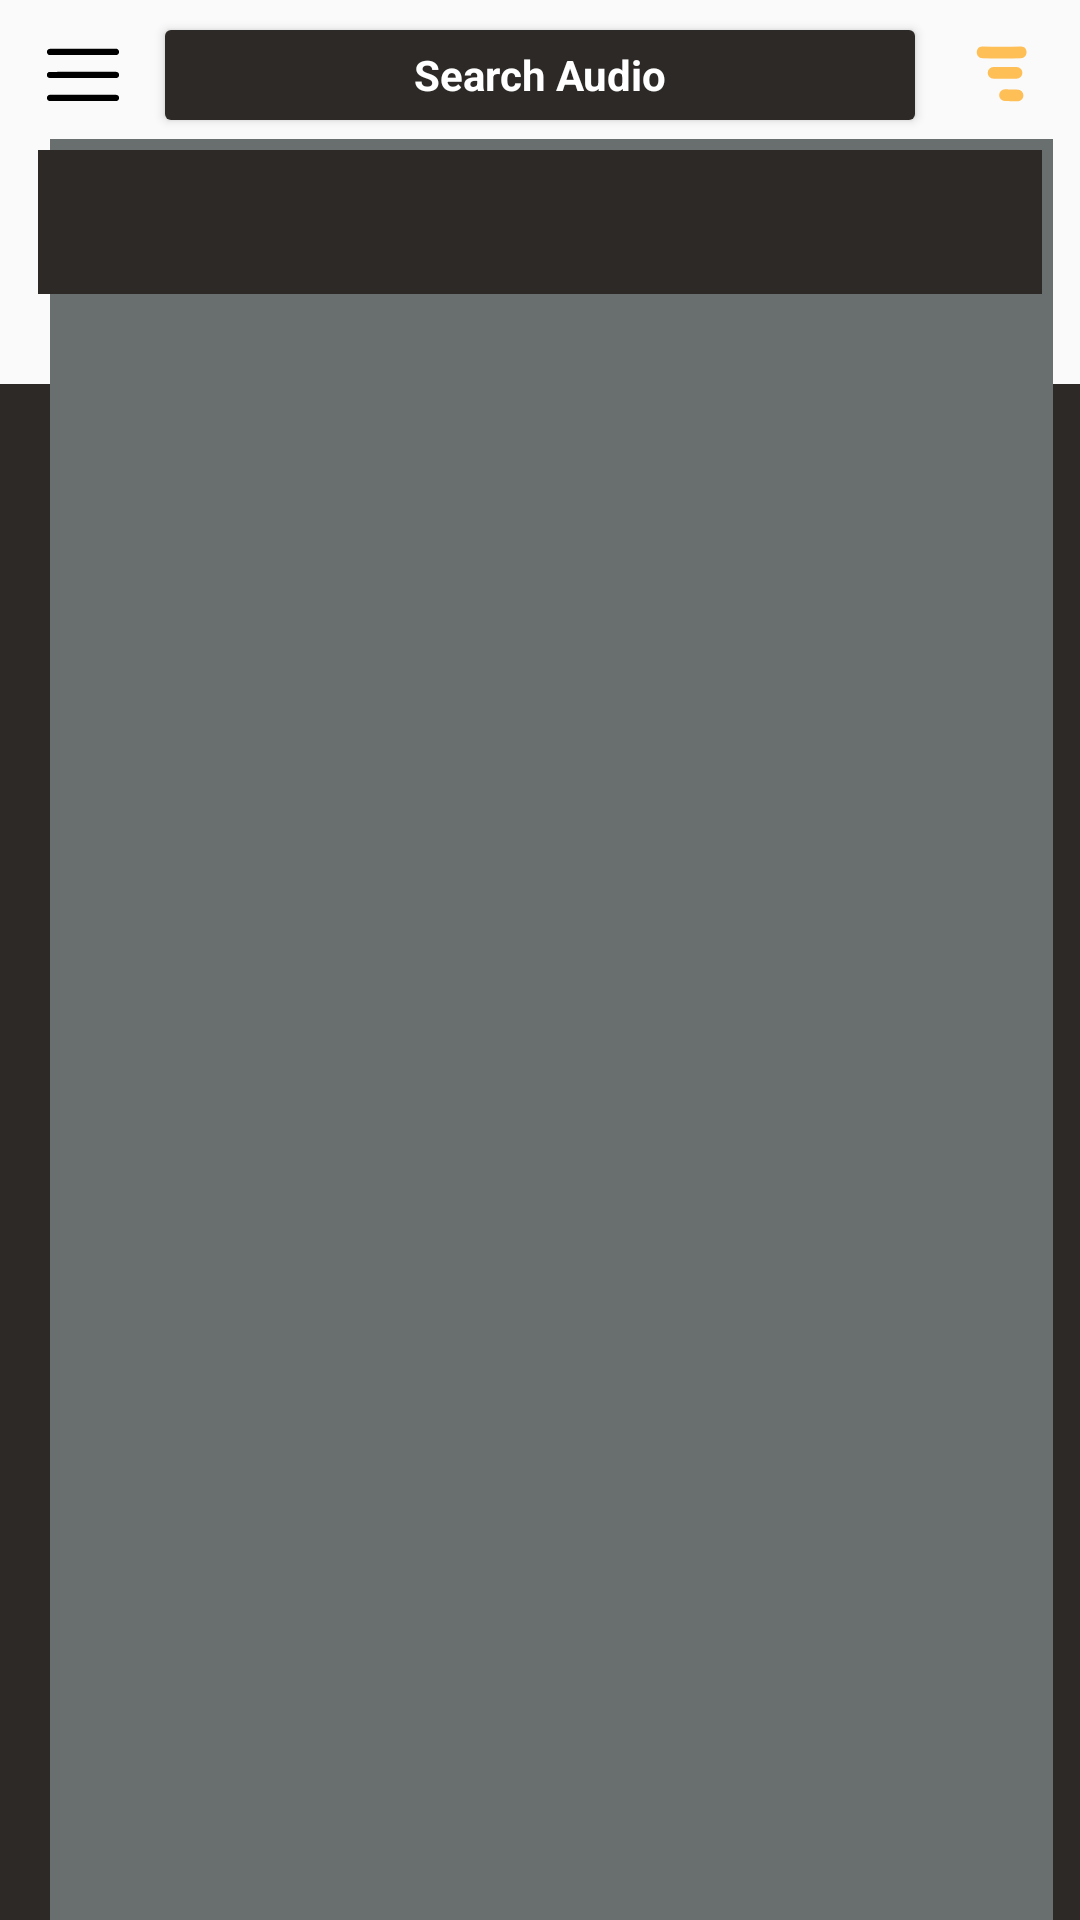

Here is an Android app screen rendered from its layout file. Give the layout XML and the strings, colors and styles it references.
<!-- AndroidManifest.xml: application theme Theme.Earband -->
<!-- res/layout/muel_bottom_nav_home.xml -->
<?xml version="1.0" encoding="utf-8"?>
<androidx.constraintlayout.widget.ConstraintLayout xmlns:android="http://schemas.android.com/apk/res/android"
    xmlns:app="http://schemas.android.com/apk/res-auto"
    xmlns:tools="http://schemas.android.com/tools"
    android:layout_width="match_parent"
    android:layout_height="match_parent"
    android:background="@android:color/transparent"
    tools:ignore="HardcodedText">

    <ImageView
        android:layout_width="match_parent"
        android:layout_height="0dp"
        android:background="@color/black_light"
        android:contentDescription="background_black"
        app:layout_constraintBottom_toBottomOf="parent"
        app:layout_constraintHeight_percent="0.80"
        app:layout_constraintLeft_toLeftOf="parent"
        app:layout_constraintRight_toRightOf="parent" />

    <ImageView
        android:layout_width="0dp"
        android:layout_height="0dp"
        android:layout_marginStart="4dp"
        android:layout_marginTop="-4dp"
        android:layout_marginEnd="-4dp"
        android:background="@color/gray_heavy"
        android:contentDescription="background_black"
        app:layout_constraintBottom_toBottomOf="parent"
        app:layout_constraintLeft_toLeftOf="@+id/constraint_layout_main"
        app:layout_constraintRight_toRightOf="@+id/constraint_layout_main"
        app:layout_constraintTop_toTopOf="@+id/constraint_layout_main" />

    <androidx.constraintlayout.widget.ConstraintLayout
        android:id="@+id/toolbar_top"
        android:layout_width="match_parent"
        android:layout_height="wrap_content"
        app:layout_constraintTop_toTopOf="parent">

        <ImageButton
            android:id="@+id/toolbar_button_drawer"
            android:layout_width="48dp"
            android:layout_height="48dp"
            android:background="@android:color/transparent"
            android:contentDescription="drawer_button"
            android:padding="12dp"
            android:scaleType="centerInside"
            android:src="@drawable/menu"
            app:layout_constraintBottom_toBottomOf="parent"
            app:layout_constraintLeft_toLeftOf="parent"
            app:layout_constraintRight_toLeftOf="@+id/card_view_search"
            app:layout_constraintTop_toTopOf="parent" />

        <androidx.cardview.widget.CardView
            android:id="@+id/card_view_search"
            android:layout_width="wrap_content"
            android:layout_height="wrap_content"
            app:layout_constraintBottom_toBottomOf="@+id/toolbar_button_drawer"
            app:layout_constraintLeft_toLeftOf="parent"
            app:layout_constraintRight_toRightOf="parent"
            app:layout_constraintTop_toTopOf="@+id/toolbar_button_drawer">

            <androidx.constraintlayout.widget.ConstraintLayout
                android:layout_width="wrap_content"
                android:layout_height="wrap_content"
                android:background="@color/black_light">

                <TextView
                    android:id="@+id/toolbar_search"
                    android:layout_width="250dp"
                    android:layout_height="30dp"
                    android:gravity="center"
                    android:text="Search Audio"
                    android:textColor="@color/white"
                    android:textStyle="bold"
                    app:layout_constraintBottom_toBottomOf="parent"
                    app:layout_constraintLeft_toLeftOf="parent"
                    app:layout_constraintTop_toTopOf="parent" />
            </androidx.constraintlayout.widget.ConstraintLayout>
        </androidx.cardview.widget.CardView>

        <ImageButton
            android:id="@+id/toolbar_button_menu"
            android:layout_width="50dp"
            android:layout_height="50dp"
            android:background="@android:color/transparent"
            android:contentDescription="dropdown_menu"
            android:padding="0dp"
            android:scaleType="fitCenter"
            android:src="@drawable/menu_list_dropdown_orange"
            app:layout_constraintRight_toRightOf="parent"
            app:layout_constraintTop_toTopOf="parent" />

    </androidx.constraintlayout.widget.ConstraintLayout>


    <androidx.constraintlayout.widget.ConstraintLayout
        android:id="@+id/constraint_layout_main"
        android:layout_width="0dp"
        android:layout_height="0dp"
        app:layout_constraintBottom_toBottomOf="parent"
        app:layout_constraintLeft_toLeftOf="parent"
        app:layout_constraintRight_toRightOf="parent"
        app:layout_constraintTop_toBottomOf="@+id/toolbar_top"
        app:layout_constraintWidth_percent="0.93">


        <androidx.coordinatorlayout.widget.CoordinatorLayout
            android:layout_width="match_parent"
            android:layout_height="0dp"
            app:layout_constraintBottom_toBottomOf="parent"
            app:layout_constraintTop_toTopOf="parent">

            <com.google.android.material.appbar.AppBarLayout
                android:layout_width="match_parent"
                android:layout_height="wrap_content"
                app:elevation="0dp">

                <com.google.android.material.appbar.CollapsingToolbarLayout
                    android:layout_width="match_parent"
                    android:layout_height="0dp"
                    android:background="@android:color/transparent"
                    app:layout_scrollFlags="scroll|exitUntilCollapsed">

                    <HorizontalScrollView
                        android:layout_width="wrap_content"
                        android:layout_height="match_parent"
                        android:background="@color/white_light_gold"
                        android:visibility="gone">

                        <androidx.constraintlayout.widget.ConstraintLayout
                            android:layout_width="wrap_content"
                            android:layout_height="match_parent">

                            <androidx.cardview.widget.CardView
                                android:id="@+id/cardview_1"
                                android:layout_width="wrap_content"
                                android:layout_height="wrap_content"
                                android:layout_marginStart="8dp"
                                app:layout_constraintBottom_toBottomOf="parent"
                                app:layout_constraintLeft_toLeftOf="parent"
                                app:layout_constraintTop_toTopOf="parent">

                                <androidx.constraintlayout.widget.ConstraintLayout
                                    android:layout_width="130dp"
                                    android:layout_height="80dp"
                                    android:background="@color/green_banana_leaf">

                                </androidx.constraintlayout.widget.ConstraintLayout>
                            </androidx.cardview.widget.CardView>

                            <androidx.cardview.widget.CardView
                                android:id="@+id/cardview_2"
                                android:layout_width="wrap_content"
                                android:layout_height="wrap_content"
                                android:layout_marginStart="8dp"
                                app:layout_constraintBottom_toBottomOf="parent"
                                app:layout_constraintLeft_toRightOf="@+id/cardview_1"
                                app:layout_constraintTop_toTopOf="parent">

                                <androidx.constraintlayout.widget.ConstraintLayout
                                    android:layout_width="130dp"
                                    android:layout_height="80dp"
                                    android:background="@color/green_banana_leaf">

                                </androidx.constraintlayout.widget.ConstraintLayout>
                            </androidx.cardview.widget.CardView>

                            <androidx.cardview.widget.CardView
                                android:id="@+id/cardview_3"
                                android:layout_width="wrap_content"
                                android:layout_height="wrap_content"
                                android:layout_marginStart="8dp"
                                android:layout_marginEnd="8dp"
                                app:layout_constraintBottom_toBottomOf="parent"
                                app:layout_constraintLeft_toRightOf="@+id/cardview_2"
                                app:layout_constraintTop_toTopOf="parent">

                                <androidx.constraintlayout.widget.ConstraintLayout
                                    android:layout_width="130dp"
                                    android:layout_height="80dp"
                                    android:background="@color/green_banana_leaf">

                                </androidx.constraintlayout.widget.ConstraintLayout>
                            </androidx.cardview.widget.CardView>

                        </androidx.constraintlayout.widget.ConstraintLayout>
                    </HorizontalScrollView>
                </com.google.android.material.appbar.CollapsingToolbarLayout>

                <com.google.android.material.tabs.TabLayout
                    android:id="@+id/tab_layout"
                    android:layout_width="match_parent"
                    android:layout_height="wrap_content"
                    android:layout_margin="0dp"
                    android:background="@color/black_light"
                    android:clipToPadding="false"
                    android:elevation="0dp"
                    android:padding="0dp"
                    app:tabGravity="fill"
                    app:tabIndicator="@drawable/tab_indicator"
                    app:tabIndicatorColor="@color/green_banana_leaf"
                    app:tabIndicatorGravity="stretch"
                    app:tabSelectedTextColor="@color/tab_layout_main_color"
                    app:tabTextColor="@color/white_light_gold"
                    tools:ignore="SpeakableTextPresentCheck" />

            </com.google.android.material.appbar.AppBarLayout>

            <androidx.viewpager2.widget.ViewPager2
                android:id="@+id/view_pager"
                android:layout_width="match_parent"
                android:layout_height="match_parent"
                app:layout_behavior="com.google.android.material.appbar.AppBarLayout$ScrollingViewBehavior" />

        </androidx.coordinatorlayout.widget.CoordinatorLayout>

    </androidx.constraintlayout.widget.ConstraintLayout>

</androidx.constraintlayout.widget.ConstraintLayout>
<!-- resources referenced by this layout -->
<resources>
  <color name="black_light">#2c2926</color>
  <color name="gray_heavy">#686f6e</color>
  <color name="green_banana_leaf">#ced026</color>
  <color name="white">#FFFFFFFF</color>
  <color name="white_light_gold">#e6d9c2</color>
  <!-- drawable menu: vector/xml drawable (drawable, 7171 chars, omitted) -->
  <!-- drawable menu_list_dropdown_orange (drawable) -->
  <vector xmlns:android="http://schemas.android.com/apk/res/android" android:height="200dp" android:viewportHeight="32" android:viewportWidth="32" android:width="200dp">
        
      <path android:fillColor="@color/orange_golden" android:pathData="M11.19,12.4q4.11,0.15 8.21,0c1.61,-0.05 1.62,-2.55 0,-2.5q-4.09,0.13 -8.21,0c-1.61,-0.06 -1.6,2.44 0,2.5Z"/>
        
      <path android:fillColor="@color/orange_golden" android:pathData="M13.56,16.79h4.9a1.25,1.25 0,0 0,0 -2.5h-4.9a1.25,1.25 0,0 0,0 2.5Z"/>
        
      <path android:fillColor="@color/orange_golden" android:pathData="M16,21.55l2.68,0.07a1.25,1.25 0,0 0,0 -2.5L16,19.05a1.25,1.25 0,0 0,0 2.5Z"/>
      
  </vector>
  <!-- drawable tab_indicator (drawable) -->
  <?xml version="1.0" encoding="utf-8"?>
  <shape xmlns:android="http://schemas.android.com/apk/res/android"
      android:shape="rectangle">
  
      <solid android:color="@color/black_light"/>
  </shape>
  <style name="Theme.Earband" parent="Base.Theme.Earband" />
  <color name="orange_golden">#ffbf57</color>
  <style name="Base.Theme.Earband" parent="Theme.AppCompat.Light.NoActionBar">
          
          
      </style>
</resources>
